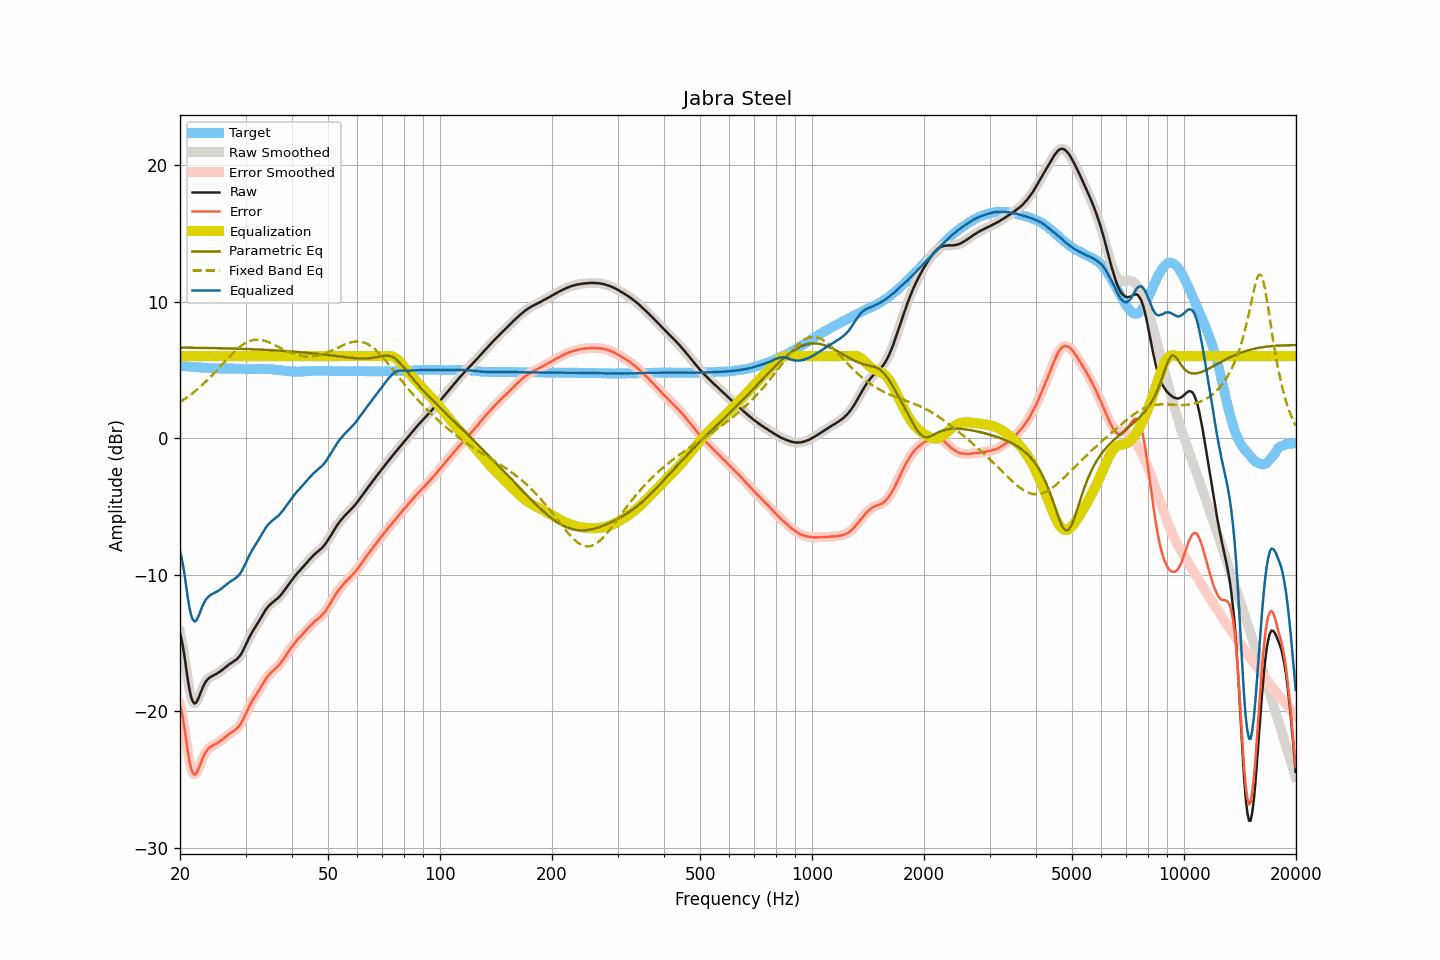

Source data for this figure (header and first rows):
frequency, raw, smoothed, error, error_smoothed, equalization, parametric_eq, fixed_band_eq, equalized_raw, equalized_smoothed, target
20.00, -14.26, -14.19, -19.56, -19.49, 6.00, 6.63, 2.64, -8.26, -8.19, 5.30
20.20, -14.74, -14.80, -20.03, -20.09, 6.00, 6.63, 2.72, -8.74, -8.80, 5.29
20.40, -15.39, -15.46, -20.67, -20.74, 6.00, 6.63, 2.79, -9.39, -9.46, 5.28
20.61, -16.14, -16.16, -21.40, -21.43, 6.00, 6.63, 2.87, -10.14, -10.16, 5.27
20.81, -17.01, -16.98, -22.27, -22.24, 6.00, 6.62, 2.95, -11.01, -10.98, 5.26
21.02, -17.78, -17.78, -23.03, -23.03, 6.00, 6.62, 3.04, -11.78, -11.78, 5.25
21.23, -18.47, -18.46, -23.71, -23.70, 6.00, 6.62, 3.12, -12.47, -12.46, 5.24
21.44, -18.99, -18.97, -24.22, -24.20, 6.00, 6.62, 3.21, -12.99, -12.97, 5.23
21.66, -19.29, -19.30, -24.51, -24.51, 6.00, 6.62, 3.30, -13.29, -13.30, 5.22
21.87, -19.43, -19.41, -24.64, -24.62, 6.00, 6.62, 3.40, -13.43, -13.41, 5.21
22.09, -19.37, -19.36, -24.57, -24.56, 6.00, 6.61, 3.49, -13.37, -13.36, 5.20
22.31, -19.16, -19.17, -24.35, -24.36, 6.00, 6.61, 3.59, -13.16, -13.17, 5.19
22.54, -18.89, -18.89, -24.07, -24.07, 6.00, 6.61, 3.70, -12.89, -12.89, 5.18
22.76, -18.58, -18.59, -23.75, -23.76, 6.00, 6.61, 3.80, -12.58, -12.59, 5.17
22.99, -18.29, -18.30, -23.46, -23.46, 6.00, 6.61, 3.91, -12.29, -12.30, 5.17
23.22, -18.04, -18.04, -23.20, -23.20, 6.00, 6.60, 4.02, -12.04, -12.04, 5.16
23.45, -17.83, -17.84, -22.98, -22.99, 6.00, 6.60, 4.13, -11.83, -11.84, 5.15
23.69, -17.69, -17.69, -22.83, -22.82, 6.00, 6.60, 4.24, -11.69, -11.69, 5.14
23.92, -17.57, -17.57, -22.70, -22.70, 6.00, 6.60, 4.36, -11.57, -11.57, 5.13
24.16, -17.48, -17.49, -22.60, -22.60, 6.00, 6.59, 4.48, -11.48, -11.49, 5.12
24.40, -17.42, -17.42, -22.53, -22.53, 6.00, 6.59, 4.60, -11.42, -11.42, 5.11
24.65, -17.36, -17.36, -22.47, -22.47, 6.00, 6.59, 4.72, -11.36, -11.36, 5.11
24.89, -17.30, -17.30, -22.41, -22.41, 6.00, 6.59, 4.85, -11.30, -11.30, 5.11
25.14, -17.23, -17.23, -22.34, -22.34, 6.00, 6.58, 4.97, -11.23, -11.23, 5.11
25.39, -17.16, -17.16, -22.26, -22.26, 6.00, 6.58, 5.10, -11.16, -11.16, 5.10
25.65, -17.08, -17.08, -22.18, -22.18, 6.00, 6.58, 5.23, -11.08, -11.08, 5.10
25.91, -16.99, -16.99, -22.09, -22.09, 6.00, 6.58, 5.36, -10.99, -10.99, 5.10
26.16, -16.90, -16.90, -22.00, -22.00, 6.00, 6.57, 5.48, -10.90, -10.90, 5.10
26.43, -16.80, -16.80, -21.90, -21.90, 6.00, 6.57, 5.61, -10.80, -10.80, 5.10
26.69, -16.70, -16.70, -21.80, -21.80, 6.00, 6.57, 5.74, -10.70, -10.70, 5.10
26.96, -16.61, -16.61, -21.71, -21.71, 6.00, 6.56, 5.87, -10.61, -10.61, 5.10
27.23, -16.52, -16.52, -21.62, -21.62, 6.00, 6.56, 5.99, -10.52, -10.52, 5.10
27.50, -16.44, -16.44, -21.54, -21.54, 6.00, 6.56, 6.11, -10.44, -10.44, 5.10
27.77, -16.37, -16.37, -21.47, -21.46, 6.00, 6.55, 6.23, -10.37, -10.37, 5.10
28.05, -16.29, -16.29, -21.38, -21.38, 6.00, 6.55, 6.35, -10.29, -10.29, 5.09
28.33, -16.21, -16.21, -21.30, -21.29, 6.00, 6.55, 6.46, -10.21, -10.21, 5.09
28.62, -16.10, -16.10, -21.18, -21.18, 6.00, 6.54, 6.56, -10.10, -10.10, 5.08
28.90, -15.97, -15.97, -21.05, -21.05, 6.00, 6.54, 6.66, -9.97, -9.97, 5.08
29.19, -15.81, -15.80, -20.88, -20.87, 6.00, 6.54, 6.75, -9.81, -9.80, 5.07
29.48, -15.60, -15.60, -20.66, -20.66, 6.00, 6.53, 6.84, -9.60, -9.60, 5.06
29.78, -15.36, -15.36, -20.42, -20.42, 6.00, 6.53, 6.92, -9.36, -9.36, 5.06
30.08, -15.11, -15.11, -20.16, -20.16, 6.00, 6.52, 6.98, -9.11, -9.11, 5.05
30.38, -14.85, -14.86, -19.90, -19.91, 6.00, 6.52, 7.05, -8.85, -8.86, 5.05
30.68, -14.61, -14.61, -19.66, -19.66, 6.00, 6.51, 7.09, -8.61, -8.61, 5.05
30.99, -14.38, -14.38, -19.43, -19.43, 6.00, 6.51, 7.14, -8.38, -8.38, 5.05
31.30, -14.17, -14.18, -19.22, -19.23, 6.00, 6.51, 7.17, -8.17, -8.18, 5.05
31.61, -13.98, -13.98, -19.03, -19.03, 6.00, 6.50, 7.20, -7.98, -7.98, 5.05
31.93, -13.80, -13.80, -18.86, -18.85, 6.00, 6.50, 7.21, -7.80, -7.80, 5.06
32.24, -13.61, -13.61, -18.67, -18.67, 6.00, 6.49, 7.21, -7.61, -7.61, 5.06
32.57, -13.42, -13.42, -18.48, -18.48, 6.00, 6.49, 7.21, -7.42, -7.42, 5.06
32.89, -13.22, -13.22, -18.29, -18.28, 6.00, 6.48, 7.20, -7.22, -7.22, 5.07
33.22, -13.01, -13.01, -18.08, -18.08, 6.00, 6.47, 7.17, -7.01, -7.01, 5.07
33.55, -12.81, -12.81, -17.88, -17.88, 6.00, 6.47, 7.15, -6.81, -6.81, 5.07
33.89, -12.62, -12.62, -17.68, -17.68, 6.00, 6.46, 7.11, -6.62, -6.62, 5.06
34.23, -12.45, -12.46, -17.51, -17.52, 6.00, 6.46, 7.07, -6.45, -6.46, 5.06
34.57, -12.31, -12.31, -17.37, -17.37, 6.00, 6.45, 7.03, -6.31, -6.31, 5.06
34.92, -12.19, -12.19, -17.24, -17.24, 6.00, 6.44, 6.98, -6.19, -6.19, 5.05
35.27, -12.08, -12.08, -17.12, -17.12, 6.00, 6.44, 6.93, -6.08, -6.08, 5.04
35.62, -11.98, -11.98, -17.01, -17.01, 6.00, 6.43, 6.87, -5.98, -5.98, 5.03
35.97, -11.89, -11.89, -16.91, -16.91, 6.00, 6.43, 6.81, -5.89, -5.89, 5.02
... 635 more rows
